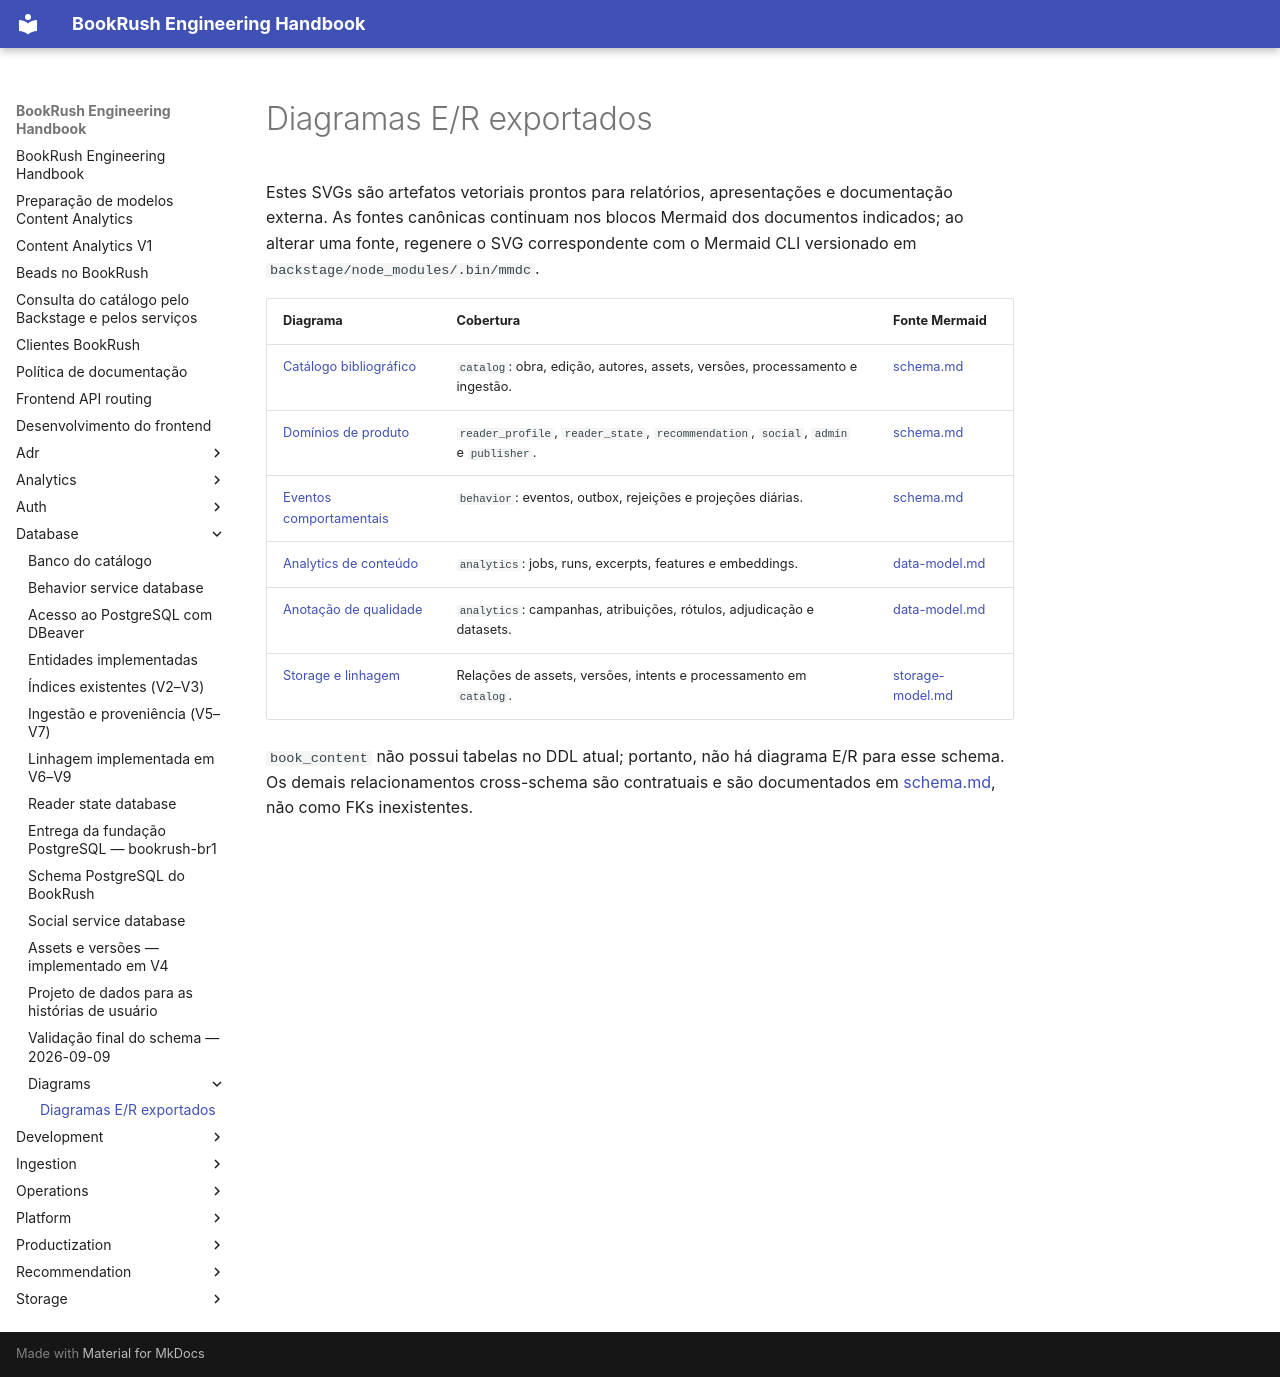

repository: jvteodoro/BookRush · page: database/diagrams/index.html · generator: mkdocs

# Diagramas E/R exportados

Estes SVGs são artefatos vetoriais prontos para relatórios, apresentações e
documentação externa. As fontes canônicas continuam nos blocos Mermaid dos
documentos indicados; ao alterar uma fonte, regenere o SVG correspondente com
o Mermaid CLI versionado em `backstage/node_modules/.bin/mmdc`.

| Diagrama | Cobertura | Fonte Mermaid |
| --- | --- | --- |
| [Catálogo bibliográfico](catalog-er.svg) | `catalog`: obra, edição, autores, assets, versões, processamento e ingestão. | [schema.md](../schema.md) |
| [Domínios de produto](product-domains-er.svg) | `reader_profile`, `reader_state`, `recommendation`, `social`, `admin` e `publisher`. | [schema.md](../schema.md) |
| [Eventos comportamentais](behavior-er.svg) | `behavior`: eventos, outbox, rejeições e projeções diárias. | [schema.md](../schema.md) |
| [Analytics de conteúdo](analytics-content-er.svg) | `analytics`: jobs, runs, excerpts, features e embeddings. | [data-model.md](../../analytics/data-model.md) |
| [Anotação de qualidade](analytics-annotation-er.svg) | `analytics`: campanhas, atribuições, rótulos, adjudicação e datasets. | [data-model.md](../../analytics/data-model.md) |
| [Storage e linhagem](storage-er.svg) | Relações de assets, versões, intents e processamento em `catalog`. | [storage-model.md](../storage-model.md) |

`book_content` não possui tabelas no DDL atual; portanto, não há diagrama E/R
para esse schema. Os demais relacionamentos cross-schema são contratuais e são
documentados em [schema.md](../schema.md), não como FKs inexistentes.
